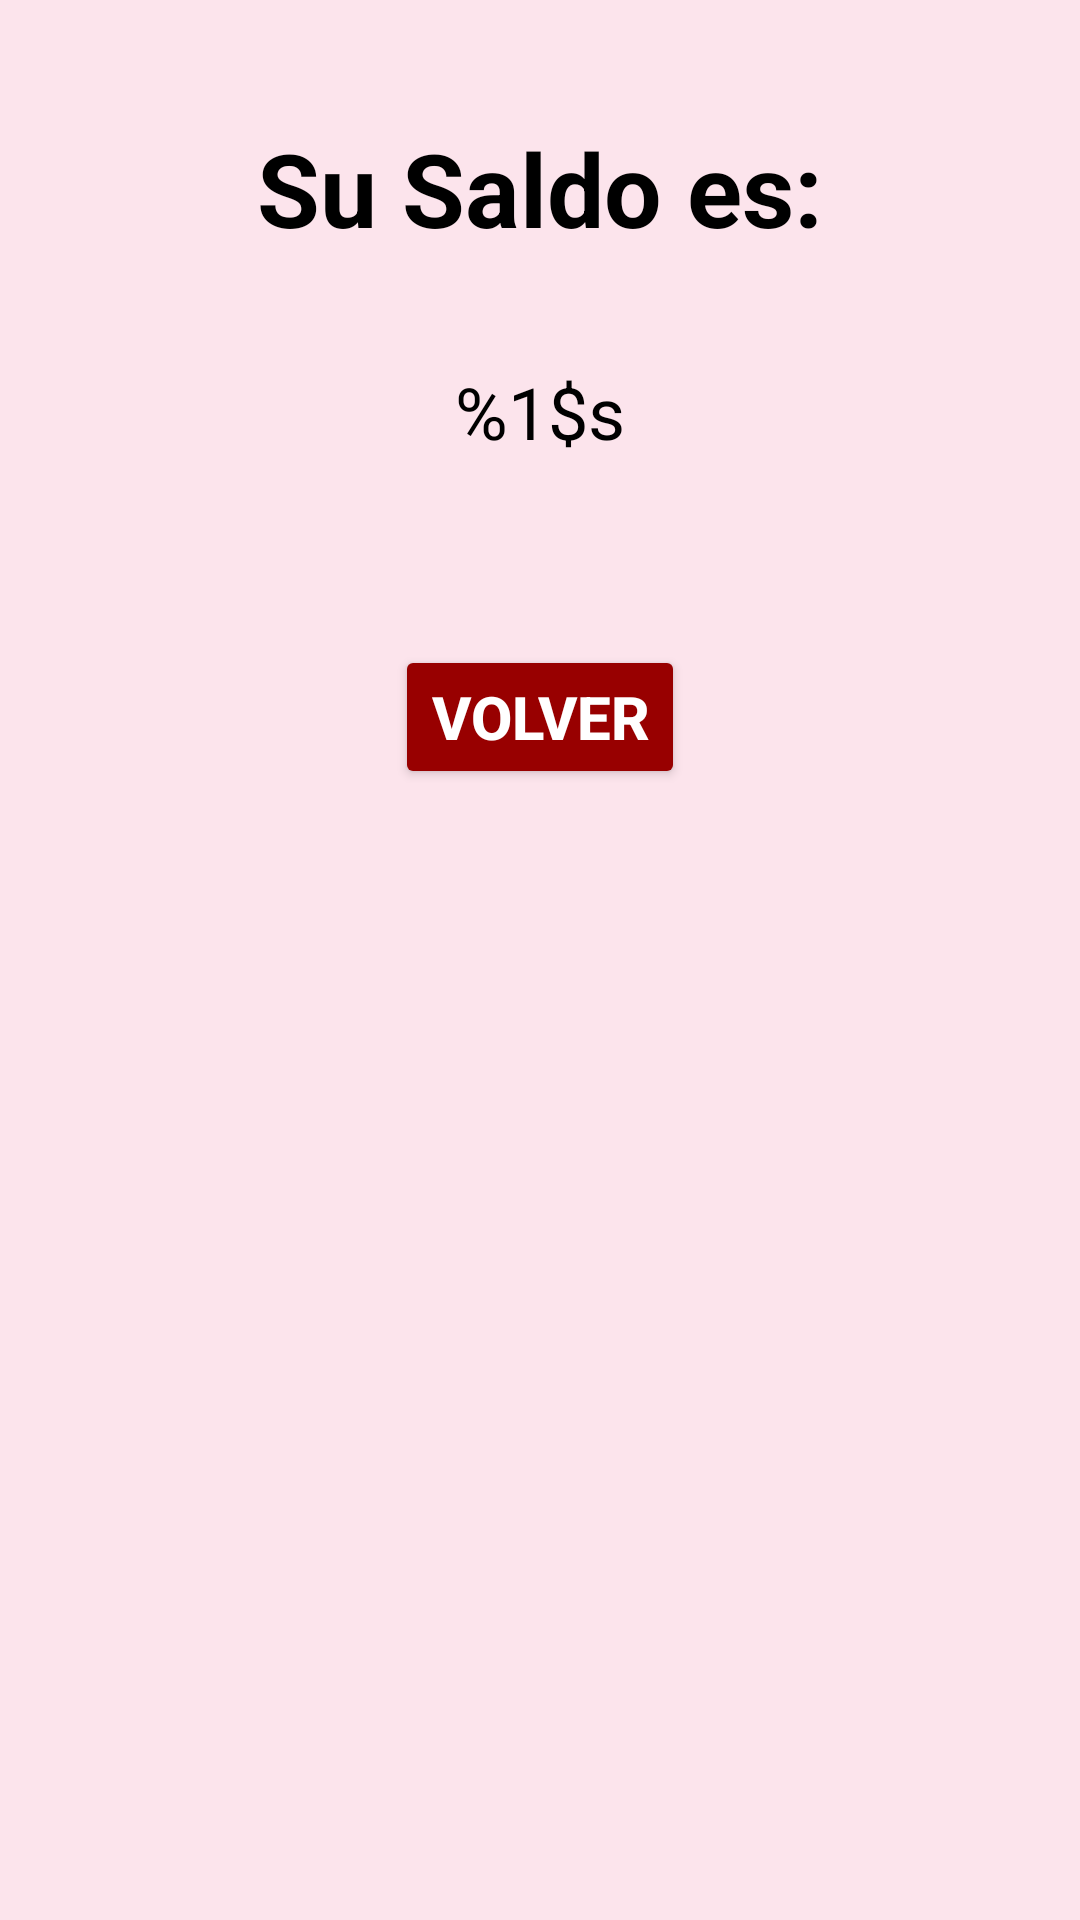

This screen was rendered from an Android layout file. Write that file and the resources it references.
<!-- AndroidManifest.xml: application theme Theme.Ejercicio14m5 -->
<!-- res/layout/fragment1.xml -->
<?xml version="1.0" encoding="utf-8"?>
<androidx.constraintlayout.widget.ConstraintLayout xmlns:android="http://schemas.android.com/apk/res/android"
    xmlns:app="http://schemas.android.com/apk/res-auto"
    xmlns:tools="http://schemas.android.com/tools"
    android:layout_width="match_parent"
    android:layout_height="match_parent"
    tools:context=".Fragment1">


    <TextView
        android:id="@+id/Saldo1"
        android:layout_width="match_parent"
        android:layout_height="62dp"
        android:layout_marginTop="40dp"
        android:text="@string/saldo1"
        android:textAlignment="center"
        android:textSize="34sp"
        android:textStyle="bold"
        app:layout_constraintEnd_toEndOf="parent"
        app:layout_constraintHorizontal_bias="0.0"
        app:layout_constraintStart_toStartOf="parent"
        app:layout_constraintTop_toTopOf="parent" />

    <TextView
        android:id="@+id/Monto1"
        android:layout_width="match_parent"
        android:layout_height="62dp"
        android:layout_marginStart="32dp"
        android:layout_marginTop="19dp"
        android:layout_marginEnd="32dp"
        android:text="@string/monto1"
        android:textAlignment="center"
        android:textSize="24sp"
        app:layout_constraintEnd_toEndOf="parent"
        app:layout_constraintStart_toStartOf="parent"
        app:layout_constraintTop_toBottomOf="@+id/Saldo1" />

    <Button
        android:id="@+id/button4"
        android:layout_width="wrap_content"
        android:layout_height="wrap_content"
        android:layout_marginTop="32dp"
        android:backgroundTint="@color/Red"
        android:text="@string/boton3"
        android:textColor="@color/white"
        android:textSize="20sp"
        android:textStyle="bold"
        app:layout_constraintEnd_toEndOf="parent"
        app:layout_constraintStart_toStartOf="parent"
        app:layout_constraintTop_toBottomOf="@+id/Monto1" />


</androidx.constraintlayout.widget.ConstraintLayout>
<!-- resources referenced by this layout -->
<resources>
  <color name="Red">#980000</color>
  <color name="white">#FFFFFFFF</color>
  <string name="boton3">Volver</string>
  <string name="monto1"> %1$s </string>
  <string name="saldo1">Su Saldo es:</string>
  <style name="Theme.Ejercicio14m5" parent="Base.Theme.Ejercicio14m5" />
  <style name="Base.Theme.Ejercicio14m5" parent="Theme.Material3.Light.NoActionBar">
          
          <item name="colorPrimary">@color/Red</item>
          <item name="android:colorBackground">#FCE4EC</item>
          <item name="android:textColor">@color/black</item>
          
      </style>
  <color name="black">#FF000000</color>
</resources>
